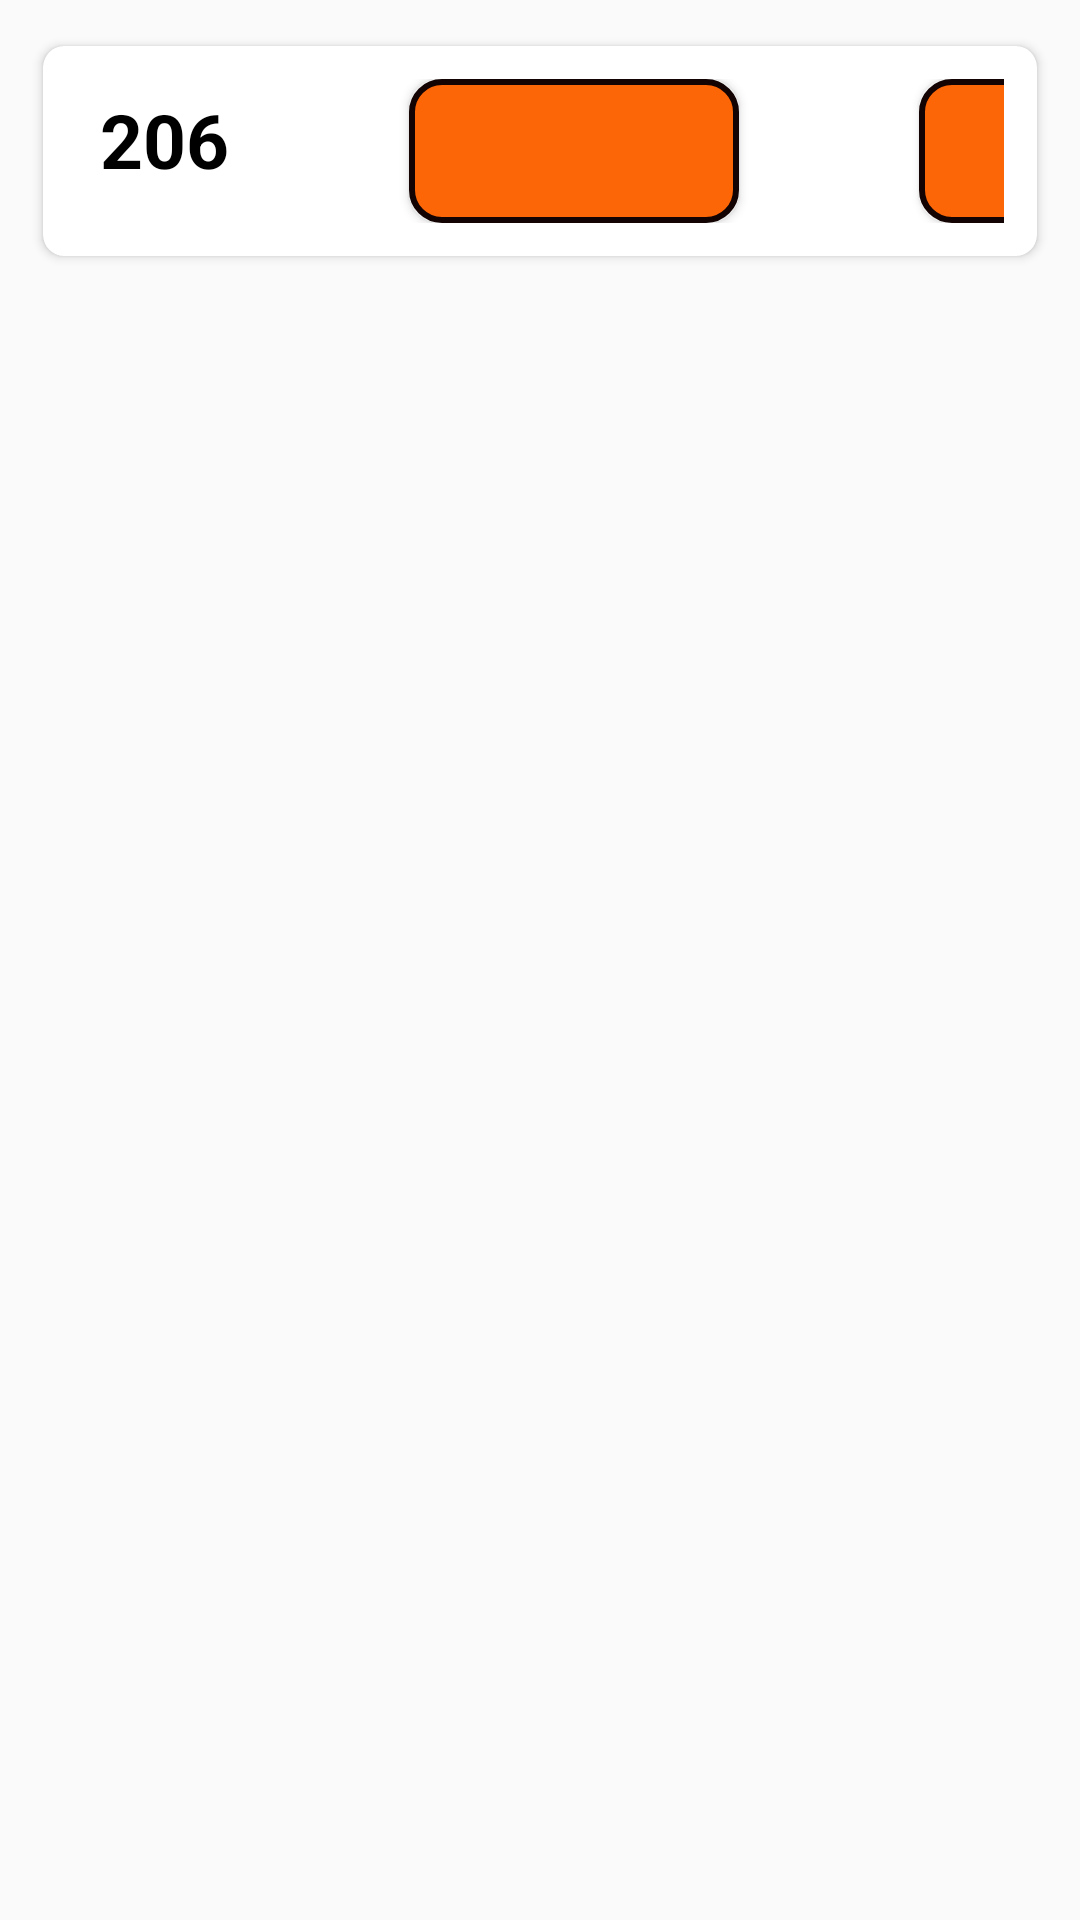

Layout XML and referenced resources for this Android screen:
<!-- AndroidManifest.xml: application theme Theme.Scanner -->
<!-- res/layout/cleaningrecyclerview.xml -->
<?xml version="1.0" encoding="utf-8"?>
<LinearLayout xmlns:android="http://schemas.android.com/apk/res/android"
    android:layout_width="match_parent"
    android:layout_height="wrap_content"
    android:orientation="vertical"
    xmlns:app="http://schemas.android.com/apk/res-auto">

    <androidx.cardview.widget.CardView
        android:layout_width="match_parent"
        android:layout_height="wrap_content"
        app:cardCornerRadius="7sp"
        app:cardUseCompatPadding="true"
        android:layout_margin="10sp">

        <LinearLayout
            android:layout_width="match_parent"
            android:layout_height="wrap_content"
            android:orientation="horizontal"
            android:padding="11sp">

            <TextView
                android:id="@+id/room_no_text"
                android:layout_width="wrap_content"
                android:layout_height="wrap_content"
                android:text="206"
                android:textColor="@color/black"
                android:layout_marginLeft="8sp"
                android:textSize="25sp"
                android:textStyle="bold"
                android:gravity="center"
                android:layout_marginBottom="10sp"/>


            <Button
                android:id="@+id/action_button"
                android:layout_width="110sp"
                android:layout_height="wrap_content"
                android:layout_marginLeft="60sp"
                android:text=""
                android:background="@drawable/btnbackground"
                android:textColor="@color/white"
                android:textSize="16sp"
                android:gravity="center" />

            <Button
                android:id="@+id/clean_action_button"
                android:layout_width="110sp"
                android:layout_height="wrap_content"
                android:text=""
                android:layout_marginLeft="60sp"
                android:background="@drawable/btnbackground"
                android:textColor="@color/white"
                android:textSize="16sp"
                android:gravity="center" />
        </LinearLayout>
    </androidx.cardview.widget.CardView>

</LinearLayout>
<!-- resources referenced by this layout -->
<resources>
  <color name="black">#FF000000</color>
  <color name="white">#FFFFFFFF</color>
  <!-- drawable btnbackground (drawable) -->
  <?xml version="1.0" encoding="utf-8"?>
  <shape xmlns:android="http://schemas.android.com/apk/res/android"
      android:shape="rectangle">
  
      <stroke android:width="2dp"
          android:color="#130303"
          />
      <corners
          android:radius="10dp"/>
  
      <solid android:color="#FD6606
  ">
  
      </solid>
  
  </shape>
  <style name="Theme.Scanner" parent="Base.Theme.Scanner" />
  <style name="Base.Theme.Scanner" parent="Theme.AppCompat.Light.NoActionBar">
          
          
      </style>
</resources>
